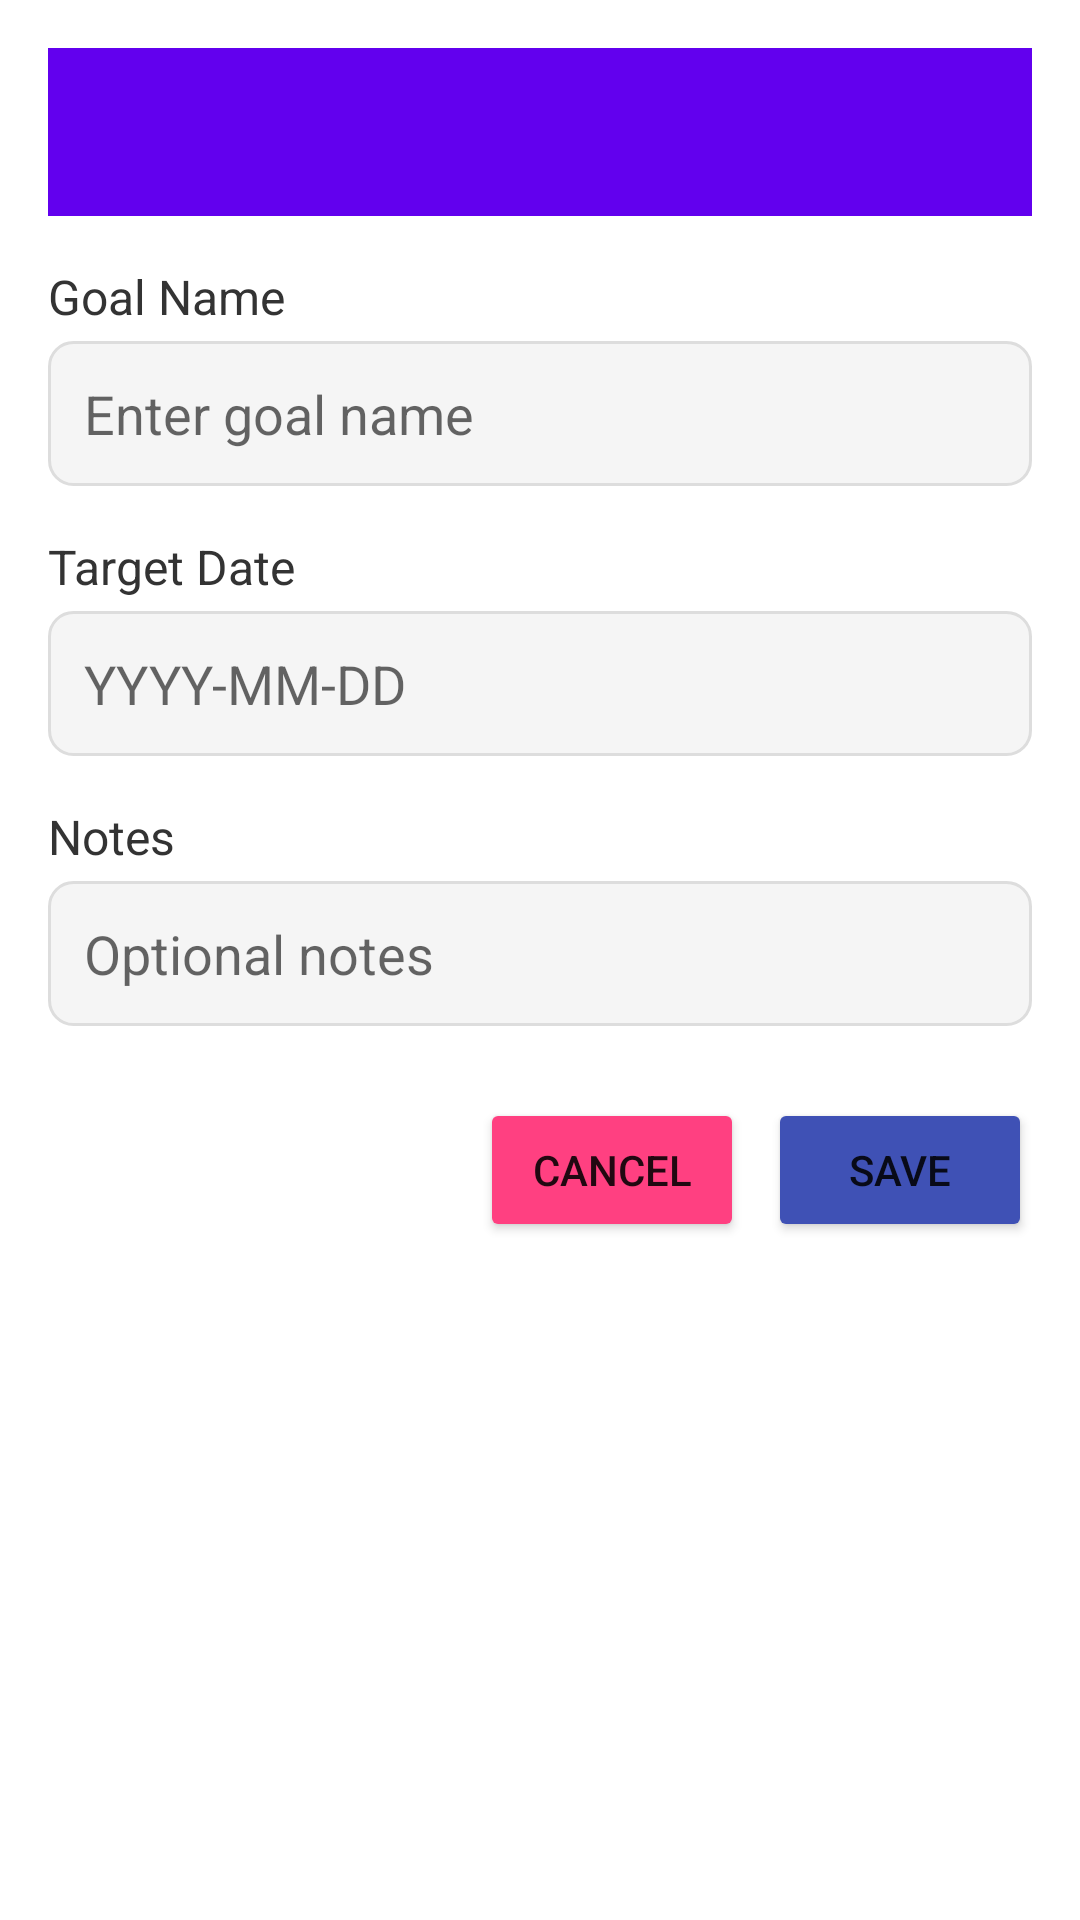

The Android layout XML behind this screen, and the referenced resources:
<!-- AndroidManifest.xml: application theme Theme.VAuditor -->
<!-- res/layout/activity_add_savings_goal.xml -->
<?xml version="1.0" encoding="utf-8"?>
<RelativeLayout xmlns:android="http://schemas.android.com/apk/res/android"
    android:layout_width="match_parent"
    android:layout_height="match_parent"
    android:padding="16dp"
    android:background="#FFFFFF">

    
    <androidx.appcompat.widget.Toolbar
        android:id="@+id/toolbar"
        android:layout_width="match_parent"
        android:layout_height="wrap_content"
        android:background="?attr/colorPrimary"
        android:theme="@style/ThemeOverlay.AppCompat.ActionBar" />

    
    <ScrollView
        android:layout_below="@id/toolbar"
        android:layout_width="match_parent"
        android:layout_height="match_parent"
        android:paddingTop="16dp">

        <LinearLayout
            android:layout_width="match_parent"
            android:layout_height="wrap_content"
            android:orientation="vertical">

            
            <TextView
                android:layout_width="wrap_content"
                android:layout_height="wrap_content"
                android:text="Goal Name"
                android:textColor="#333333"
                android:textSize="16sp"
                android:layout_marginBottom="4dp" />

            <EditText
                android:id="@+id/et_goal_name"
                android:layout_width="match_parent"
                android:layout_height="wrap_content"
                android:background="@drawable/rounded_background"
                android:padding="12dp"
                android:hint="Enter goal name"
                android:textColor="#000000"
                android:inputType="text" />

            
            <TextView
                android:layout_width="wrap_content"
                android:layout_height="wrap_content"
                android:text="Target Date"
                android:textColor="#333333"
                android:textSize="16sp"
                android:layout_marginTop="16dp"
                android:layout_marginBottom="4dp" />

            <EditText
                android:id="@+id/et_target_date"
                android:layout_width="match_parent"
                android:layout_height="wrap_content"
                android:background="@drawable/rounded_background"
                android:padding="12dp"
                android:hint="YYYY-MM-DD"
                android:textColor="#000000"
                android:inputType="date" />

            
            <TextView
                android:layout_width="wrap_content"
                android:layout_height="wrap_content"
                android:text="Notes"
                android:textColor="#333333"
                android:textSize="16sp"
                android:layout_marginTop="16dp"
                android:layout_marginBottom="4dp" />

            <EditText
                android:id="@+id/et_notes"
                android:layout_width="match_parent"
                android:layout_height="wrap_content"
                android:background="@drawable/rounded_background"
                android:padding="12dp"
                android:hint="Optional notes"
                android:textColor="#000000"
                android:inputType="textMultiLine" />

            
            <LinearLayout
                android:layout_width="match_parent"
                android:layout_height="wrap_content"
                android:orientation="horizontal"
                android:gravity="end"
                android:layout_marginTop="24dp">

                <Button
                    android:id="@+id/btn_cancel"
                    android:layout_width="wrap_content"
                    android:layout_height="wrap_content"
                    android:text="Cancel"
                    android:layout_marginEnd="8dp"
                    android:backgroundTint="#FF4081" />

                <Button
                    android:id="@+id/btn_save"
                    android:layout_width="wrap_content"
                    android:layout_height="wrap_content"
                    android:text="Save"
                    android:backgroundTint="#3F51B5" />
            </LinearLayout>
        </LinearLayout>
    </ScrollView>
</RelativeLayout>
<!-- resources referenced by this layout -->
<resources>
  <!-- drawable rounded_background (drawable) -->
  <?xml version="1.0" encoding="utf-8"?>
  <shape xmlns:android="http://schemas.android.com/apk/res/android">
      <solid android:color="#F5F5F5" />
      <corners android:radius="8dp" />
      <stroke android:width="1dp" android:color="#DDDDDD" />
  </shape>
  <style name="Theme.VAuditor" parent="Theme.MaterialComponents.DayNight.DarkActionBar">
          
          <item name="colorPrimary">@color/purple_500</item>
          <item name="colorPrimaryVariant">@color/purple_700</item>
          <item name="colorOnPrimary">@android:color/white</item>
          <item name="colorSecondary">@color/teal_200</item>
          <item name="materialButtonStyle">@style/Widget.MaterialComponents.Button.OutlinedButton
          </item>
          
          <item name="textFillColor">@android:color/black</item>
      </style>
  <color name="purple_500">#FF6200EE</color>
  <color name="purple_700">#FF3700B3</color>
  <color name="teal_200">#FF03DAC5</color>
</resources>
